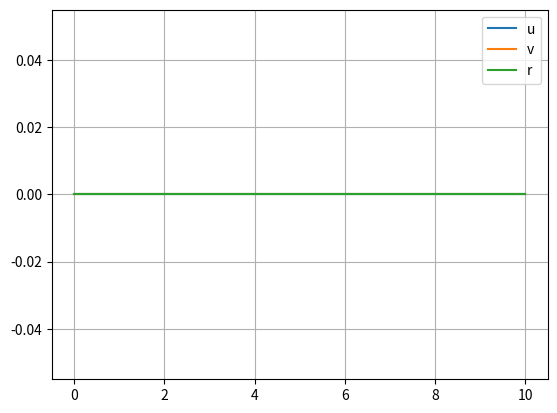

The script that saved this image:
import numpy as np
import matplotlib.pyplot as plt

modifiedEuler = False

g = 9.8
mb = 4455.0 + 200 * 8
mw = 325.5
M = mb + 4 * mw
Izz = 34823.2 + 335 + 285 + 1.3**2 * 285 + 3.80**2 * 367.5 + 100 * 8
Ispinf = 10.0
Ispinr = 20.0
d = 1.9
a = 1.25
b = 3.75
Rf = 0.51
Rr = 0.51
base = a + b
h = 0.5  # in doubt

Fzf = mw * g + mb * g * b / 2 / base
Fzr = mw * g + mb * g * a / 2 / base

B0 = 2.37272
B1 = -9.46
B2 = 1490
B3 = 130
B4 = 276
B5 = 0.0886
B6 = 0.00402
B7 = -0.0615
B8 = 1.2
B9 = 0.0299
B10 = -0.176

A0 = 1.65
A1 = -34
A2 = 1250
A3 = 3036
A4 = 12.8
A5 = 0.00501
A6 = -0.02103
A7 = 0.77394
A8 = 0.002289
A9 = 0.013442
A10 = 0.003709
A11 = 19.1656
A12 = 1.21356
A13 = 6.26206
# A11 = 0.0
# A12 = 0.0
# A13 = 0.0


def pacFx(Fz, kappa):
    """
    Fz-kN

    kappa-%
    """
    C = B0
    D = B1 * Fz**2 + B2 * Fz
    BCD = (B3 * Fz**2 + B4 * Fz) * np.exp(-B5 * Fz)
    B = BCD / C / D
    E = B6 * Fz**2 + B7 * Fz + B8
    Sh = B9 * Fz + B10
    Sv = 0
    X1 = kappa + Sh
    return D * np.sin(C * np.arctan(B * X1 - E * (B * X1 - np.arctan(B * X1)))) + Sv


def pacFy(Fz, alpha, gamma=0.0):
    """
    Fz-kN

    alpha-deg
    """
    C = A0
    D = A1 * Fz**2 + A2 * Fz
    BCD = A3 * np.sin(2 * np.arctan(Fz / A4)) * (1 - A5 * abs(gamma))
    B = BCD / C / D
    E = A6 * Fz + A7
    Sh = A8 * gamma + A9 * Fz + A10
    Sv = A11 * Fz * gamma + A12 * Fz + A13
    X1 = alpha + Sh
    return -D * np.sin(C * np.arctan(B * X1 - E * (B * X1 - np.arctan(B * X1)))) + Sv


def pacFxyCombine(kappa, alpha, Fx0, Fy0, eps=1e-3):
    """
    kappa-[-1, 1]

    alpha-rad
    """
    delt_x = abs(kappa / (1 + kappa + eps))
    delt_y = abs(np.tan(alpha) / (1 + kappa + eps))
    delt = (delt_x**2 + delt_y**2) ** 0.5 + eps
    Fx = delt_x / delt * Fx0
    Fy = delt_y / delt * Fy0
    return Fx, Fy


def kappa(R, q, u, eps=1e-3):
    return np.clip((R * q - u) / (max(abs(R * q), abs(u)) + eps), -1, 1)


def alpha(u, v):
    return np.arctan2(v, abs(u))


def init(u, v, r, qfl, qfr, qrl, qrr):
    u[0] = 0.0
    v[0] = 0.0
    r[0] = 0.0
    qfl[0] = u[0] / Rf
    qfr[0] = u[0] / Rf
    qrl[0] = u[0] / Rr
    qrr[0] = u[0] / Rr


endTime = 10.0
timeStep = 0.01
timeSeries = np.arange(0, timeStep + endTime, timeStep, dtype=float)
stepSeries = np.arange(0, timeSeries.size - 1, dtype=int)

u = np.zeros(timeSeries.shape)
v = np.zeros(timeSeries.shape)
r = np.zeros(timeSeries.shape)
qfl = np.zeros(timeSeries.shape)
qfr = np.zeros(timeSeries.shape)
qrl = np.zeros(timeSeries.shape)
qrr = np.zeros(timeSeries.shape)

delta = 0.0 * np.ones(timeSeries.shape)
Tfl = 0.0 * np.ones(timeSeries.shape)
Tfr = 0.0 * np.ones(timeSeries.shape)
Trl = 0.0 * np.ones(timeSeries.shape)
Trr = 0.0 * np.ones(timeSeries.shape)

# delta[int(1 / timeStep) : int(2 / timeStep)] = np.linspace(
#     0.0, 0.2, num=int(1 / timeStep)
# )
# delta[int(2 / timeStep) :] = 0.2

init(u, v, r, qfl, qfr, qrl, qrr)

du = 0.0
dv = 0.0
dr = 0.0
dqfl = 0.0
dqfr = 0.0
dqrl = 0.0
dqrr = 0.0

for step in stepSeries:

    # predictor
    ufl = (u[step] - d / 2 * r[step]) * np.cos(delta[step]) + (
        v[step] + a * r[step]
    ) * np.sin(delta[step])
    ufr = (u[step] + d / 2 * r[step]) * np.cos(delta[step]) + (
        v[step] + a * r[step]
    ) * np.sin(delta[step])
    url = u[step] - d / 2 * r[step]
    urr = u[step] + d / 2 * r[step]

    vfl = -(u[step] - d / 2 * r[step]) * np.sin(delta[step]) + (
        v[step] + a * r[step]
    ) * np.cos(delta[step])
    vfr = -(u[step] + d / 2 * r[step]) * np.sin(delta[step]) + (
        v[step] + a * r[step]
    ) * np.cos(delta[step])
    vrl = v[step] - b * r[step]
    vrr = v[step] - b * r[step]

    alphafl = alpha(ufl, vfl)
    alphafr = alpha(ufr, vfr)
    alpharl = alpha(url, vrl)
    alpharr = alpha(urr, vrr)

    kappafl = kappa(Rf, qfl[step], ufl)
    kappafr = kappa(Rf, qfr[step], ufr)
    kapparl = kappa(Rr, qrl[step], url)
    kapparr = kappa(Rr, qrr[step], urr)

    Fzfl = max(
        Fzf
        - mb * h * (du - v[step] * r[step]) / 2 / base
        - mb * h * (dv + u[step] * r[step]) * b / d / base,
        0,
    )
    Fzfr = max(
        Fzf
        - mb * h * (du - v[step] * r[step]) / 2 / base
        + mb * h * (dv + u[step] * r[step]) * b / d / base,
        0,
    )
    Fzrl = max(
        Fzr
        + mb * h * (du - v[step] * r[step]) / 2 / base
        - mb * h * (dv + u[step] * r[step]) * a / d / base,
        0,
    )
    Fzrr = max(
        Fzr
        + mb * h * (du - v[step] * r[step]) / 2 / base
        + mb * h * (dv + u[step] * r[step]) * a / d / base,
        0,
    )

    Fxfl = pacFx(Fzfl / 1000 / 5, kappafl * 100)
    Fxfr = pacFx(Fzfr / 1000 / 5, kappafr * 100)
    Fxrl = pacFx(Fzrl / 1000 / 5, kapparl * 100)
    Fxrr = pacFx(Fzrr / 1000 / 5, kapparr * 100)

    Fyfl = pacFy(Fzfl / 1000 / 5, alphafl * 180 / np.pi)
    Fyfr = pacFy(Fzfr / 1000 / 5, alphafr * 180 / np.pi)
    Fyrl = pacFy(Fzrl / 1000 / 5, alpharl * 180 / np.pi)
    Fyrr = pacFy(Fzrr / 1000 / 5, alpharr * 180 / np.pi)

    Fxfl, Fyfl = pacFxyCombine(kappafl, alphafl, Fxfl, Fyfl)
    Fxfr, Fyfr = pacFxyCombine(kappafr, alphafr, Fxfr, Fyfr)
    Fxrl, Fyrl = pacFxyCombine(kapparl, alpharl, Fxrl, Fyrl)
    Fxrr, Fyrr = pacFxyCombine(kapparr, alpharr, Fxrr, Fyrr)

    du = (
        (Fxfl + Fxfr) * np.cos(delta[step])
        - (Fyfl + Fyfr) * np.sin(delta[step])
        + Fxrl
        + Fxrr
    ) / M + v[step] * r[step]
    dv = (
        (Fxfl + Fxfr) * np.sin(delta[step])
        + (Fyfl + Fyfr) * np.cos(delta[step])
        + Fyrl
        + Fyrr
    ) / M - u[step] * r[step]
    dr = (
        a * ((Fxfl + Fxfr) * np.sin(delta[step]) + (Fyfl + Fyfr) * np.cos(delta[step]))
        - b * (Fyrl + Fyrr)
        + d
        / 2
        * (
            Fxrr
            - Fxrl
            + (Fxfr - Fxfl) * np.cos(delta[step])
            + (Fyfl - Fyfr) * np.sin(delta[step])
        )
    ) / Izz
    dqfl = (Tfl[step] - Rf * Fxfl) / Ispinf
    dqfr = (Tfr[step] - Rf * Fxfr) / Ispinf
    dqrl = (Trl[step] - Rr * Fxrl) / Ispinr
    dqrr = (Trr[step] - Rr * Fxrr) / Ispinr

    u_bar = u[step] + timeStep * du
    v_bar = v[step] + timeStep * dv
    r_bar = r[step] + timeStep * dr
    qfl_bar = qfl[step] + timeStep * dqfl
    qfr_bar = qfr[step] + timeStep * dqfr
    qrl_bar = qrl[step] + timeStep * dqrl
    qrr_bar = qrr[step] + timeStep * dqrr

    if not modifiedEuler:
        u[step + 1] = u_bar
        v[step + 1] = v_bar
        r[step + 1] = r_bar
        qfl[step + 1] = qfl_bar
        qfr[step + 1] = qfr_bar
        qrl[step + 1] = qrl_bar
        qrr[step + 1] = qrr_bar
    else:
        # corrector
        ufl = (u_bar - d / 2 * r_bar) * np.cos(delta[step + 1]) + (
            v_bar + a * r_bar
        ) * np.sin(delta[step + 1])
        ufr = (u_bar + d / 2 * r_bar) * np.cos(delta[step + 1]) + (
            v_bar + a * r_bar
        ) * np.sin(delta[step + 1])
        url = u_bar - d / 2 * r_bar
        urr = u_bar + d / 2 * r_bar

        vfl = -(u_bar - d / 2 * r_bar) * np.sin(delta[step + 1]) + (
            v_bar + a * r_bar
        ) * np.cos(delta[step + 1])
        vfr = -(u_bar + d / 2 * r_bar) * np.sin(delta[step + 1]) + (
            v_bar + a * r_bar
        ) * np.cos(delta[step + 1])
        vrl = v_bar - b * r_bar
        vrr = v_bar - b * r_bar

        alphafl = alpha(ufl, vfl)
        alphafr = alpha(ufr, vfr)
        alpharl = alpha(url, vrl)
        alpharr = alpha(urr, vrr)

        kappafl = kappa(Rf, qfl_bar, ufl)
        kappafr = kappa(Rf, qfr_bar, ufr)
        kapparl = kappa(Rr, qrl_bar, url)
        kapparr = kappa(Rr, qrr_bar, urr)

        Fzfl = max(
            Fzf
            - mb * h * (du - v_bar * r_bar) / 2 / base
            - mb * h * (dv + u_bar * r_bar) * b / d / base,
            0,
        )
        Fzfr = max(
            Fzf
            - mb * h * (du - v_bar * r_bar) / 2 / base
            + mb * h * (dv + u_bar * r_bar) * b / d / base,
            0,
        )
        Fzrl = max(
            Fzr
            + mb * h * (du - v_bar * r_bar) / 2 / base
            - mb * h * (dv + u_bar * r_bar) * a / d / base,
            0,
        )
        Fzrr = max(
            Fzr
            + mb * h * (du - v_bar * r_bar) / 2 / base
            + mb * h * (dv + u_bar * r_bar) * a / d / base,
            0,
        )

        Fxfl = pacFx(Fzfl / 1000 / 5, kappafl * 100)
        Fxfr = pacFx(Fzfr / 1000 / 5, kappafr * 100)
        Fxrl = pacFx(Fzrl / 1000 / 5, kapparl * 100)
        Fxrr = pacFx(Fzrr / 1000 / 5, kapparr * 100)

        Fyfl = pacFy(Fzfl / 1000 / 5, alphafl * 180 / np.pi)
        Fyfr = pacFy(Fzfr / 1000 / 5, alphafr * 180 / np.pi)
        Fyrl = pacFy(Fzrl / 1000 / 5, alpharl * 180 / np.pi)
        Fyrr = pacFy(Fzrr / 1000 / 5, alpharr * 180 / np.pi)

        Fxfl, Fyfl = pacFxyCombine(kappafl, alphafl, Fxfl, Fyfl)
        Fxfr, Fyfr = pacFxyCombine(kappafr, alphafr, Fxfr, Fyfr)
        Fxrl, Fyrl = pacFxyCombine(kapparl, alpharl, Fxrl, Fyrl)
        Fxrr, Fyrr = pacFxyCombine(kapparr, alpharr, Fxrr, Fyrr)

        du_bar = (
            (Fxfl + Fxfr) * np.cos(delta[step + 1])
            - (Fyfl + Fyfr) * np.sin(delta[step + 1])
            + Fxrl
            + Fxrr
        ) / M + v_bar * r_bar
        dv_bar = (
            (Fxfl + Fxfr) * np.sin(delta[step + 1])
            + (Fyfl + Fyfr) * np.cos(delta[step + 1])
            + Fyrl
            + Fyrr
        ) / M - u_bar * r_bar
        dr_bar = (
            a
            * (
                (Fxfl + Fxfr) * np.sin(delta[step + 1])
                + (Fyfl + Fyfr) * np.cos(delta[step + 1])
            )
            - b * (Fyrl + Fyrr)
            + d
            / 2
            * (
                Fxrr
                - Fxrl
                + (Fxfr - Fxfl) * np.cos(delta[step + 1])
                + (Fyfl - Fyfr) * np.sin(delta[step + 1])
            )
        ) / Izz
        dqfl_bar = (Tfl[step + 1] - Rf * Fxfl) / Ispinf
        dqfr_bar = (Tfr[step + 1] - Rf * Fxfr) / Ispinf
        dqrl_bar = (Trl[step + 1] - Rr * Fxrl) / Ispinr
        dqrr_bar = (Trr[step + 1] - Rr * Fxrr) / Ispinr

        u[step + 1] = u[step] + timeStep / 2 * (du + du_bar)
        v[step + 1] = v[step] + timeStep / 2 * (dv + dv_bar)
        r[step + 1] = r[step] + timeStep / 2 * (dr + dr_bar)
        qfl[step + 1] = qfl[step] + timeStep / 2 * (dqfl + dqfl_bar)
        qfr[step + 1] = qfr[step] + timeStep / 2 * (dqfr + dqfr_bar)
        qrl[step + 1] = qrl[step] + timeStep / 2 * (dqrl + dqrl_bar)
        qrr[step + 1] = qrr[step] + timeStep / 2 * (dqrr + dqrr_bar)

plt.plot(timeSeries, u, label="u")
plt.plot(timeSeries, v, label="v")
plt.plot(timeSeries, r * 180 / np.pi, label="r")
plt.legend()
plt.grid()
plt.show()
